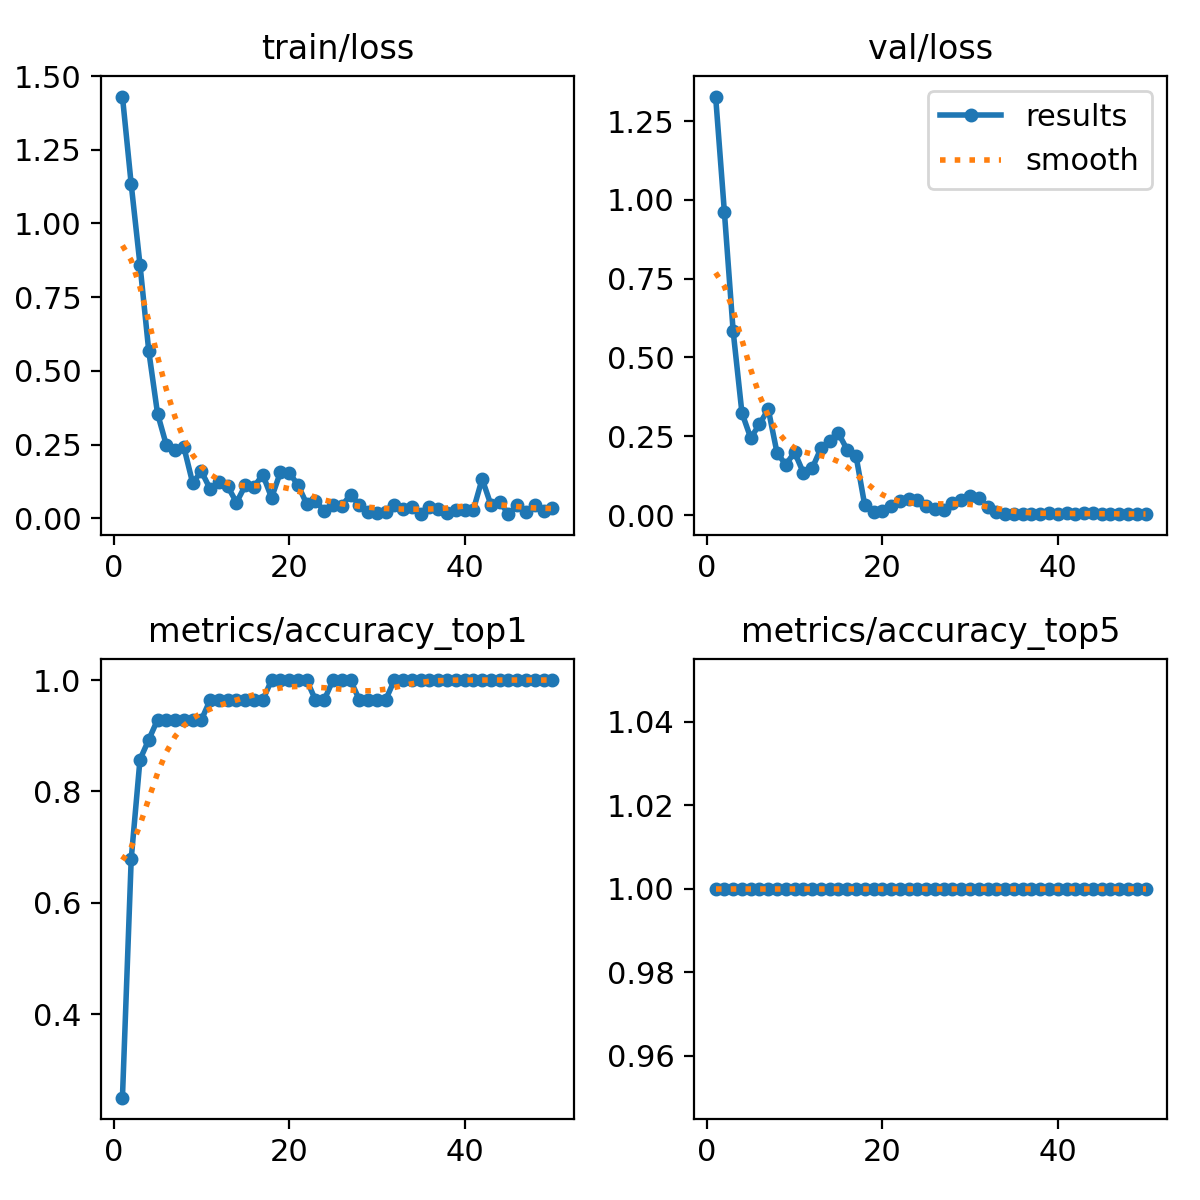

Source data for this figure (header and first rows):
epoch, time, train/loss, metrics/accuracy_top1, metrics/accuracy_top5, val/loss, lr/pg0, lr/pg1, lr/pg2
1, 24.52, 1.43, 0.25, 1, 1.328, 8.568e-05, 8.568e-05, 8.568e-05
2, 44.93, 1.133, 0.6786, 1, 0.961, 0.000175, 0.000175, 0.000175
3, 65.28, 0.8602, 0.8571, 1, 0.5827, 0.0002606, 0.0002606, 0.0002606
4, 85.62, 0.5674, 0.8929, 1, 0.3241, 0.0003425, 0.0003425, 0.0003425
5, 105.4, 0.3551, 0.9286, 1, 0.2445, 0.0004208, 0.0004208, 0.0004208
6, 126, 0.2486, 0.9286, 1, 0.2882, 0.0004954, 0.0004954, 0.0004954
7, 147.8, 0.2311, 0.9286, 1, 0.336, 0.0005663, 0.0005663, 0.0005663
8, 171.9, 0.2414, 0.9286, 1, 0.1974, 0.000615, 0.000615, 0.000615
9, 196.3, 0.1199, 0.9286, 1, 0.16, 0.0006009, 0.0006009, 0.0006009
10, 218.9, 0.1588, 0.9286, 1, 0.1993, 0.0005868, 0.0005868, 0.0005868
11, 249.8, 0.0991, 0.9643, 1, 0.1345, 0.0005726, 0.0005726, 0.0005726
12, 274.1, 0.1216, 0.9643, 1, 0.1483, 0.0005585, 0.0005585, 0.0005585
13, 297.1, 0.108, 0.9643, 1, 0.2114, 0.0005444, 0.0005444, 0.0005444
14, 320.7, 0.05321, 0.9643, 1, 0.2364, 0.0005302, 0.0005302, 0.0005302
15, 343.3, 0.111, 0.9643, 1, 0.2594, 0.0005161, 0.0005161, 0.0005161
16, 366.7, 0.1064, 0.9643, 1, 0.2072, 0.0005019, 0.0005019, 0.0005019
17, 399.9, 0.1478, 0.9643, 1, 0.1882, 0.0004878, 0.0004878, 0.0004878
18, 423.4, 0.06946, 1, 1, 0.03074, 0.0004737, 0.0004737, 0.0004737
19, 448.1, 0.1557, 1, 1, 0.00851, 0.0004595, 0.0004595, 0.0004595
20, 471.8, 0.1541, 1, 1, 0.01369, 0.0004454, 0.0004454, 0.0004454
21, 495.4, 0.1136, 1, 1, 0.02766, 0.0004313, 0.0004313, 0.0004313
22, 519.1, 0.04847, 1, 1, 0.04364, 0.0004171, 0.0004171, 0.0004171
23, 541.9, 0.06006, 0.9643, 1, 0.05052, 0.000403, 0.000403, 0.000403
24, 564.9, 0.02391, 0.9643, 1, 0.04942, 0.0003888, 0.0003888, 0.0003888
25, 587.1, 0.04381, 1, 1, 0.02916, 0.0003747, 0.0003747, 0.0003747
26, 610.3, 0.04073, 1, 1, 0.02032, 0.0003606, 0.0003606, 0.0003606
27, 633.4, 0.08038, 1, 1, 0.01635, 0.0003464, 0.0003464, 0.0003464
28, 656.2, 0.04519, 0.9643, 1, 0.03924, 0.0003323, 0.0003323, 0.0003323
29, 678.9, 0.01941, 0.9643, 1, 0.04662, 0.0003182, 0.0003182, 0.0003182
30, 701.7, 0.01863, 0.9643, 1, 0.06018, 0.000304, 0.000304, 0.000304
31, 724, 0.02017, 0.9643, 1, 0.05401, 0.0002899, 0.0002899, 0.0002899
32, 748.2, 0.04497, 1, 1, 0.02524, 0.0002757, 0.0002757, 0.0002757
33, 773.7, 0.03155, 1, 1, 0.0085, 0.0002616, 0.0002616, 0.0002616
34, 801.3, 0.03828, 1, 1, 0.00397, 0.0002475, 0.0002475, 0.0002475
35, 825.4, 0.01398, 1, 1, 0.00454, 0.0002333, 0.0002333, 0.0002333
36, 849.7, 0.03847, 1, 1, 0.00416, 0.0002192, 0.0002192, 0.0002192
37, 884.6, 0.03139, 1, 1, 0.00483, 0.0002051, 0.0002051, 0.0002051
38, 911.2, 0.01918, 1, 1, 0.00417, 0.0001909, 0.0001909, 0.0001909
39, 936.9, 0.02723, 1, 1, 0.00568, 0.0001768, 0.0001768, 0.0001768
40, 961.7, 0.02631, 1, 1, 0.0044, 0.0001626, 0.0001626, 0.0001626
41, 986.5, 0.02811, 1, 1, 0.00633, 0.0001485, 0.0001485, 0.0001485
42, 1014, 0.1334, 1, 1, 0.00442, 0.0001344, 0.0001344, 0.0001344
43, 1042, 0.04541, 1, 1, 0.00662, 0.0001202, 0.0001202, 0.0001202
44, 1066, 0.05617, 1, 1, 0.00541, 0.0001061, 0.0001061, 0.0001061
45, 1091, 0.01368, 1, 1, 0.00384, 9.19632e-05, 9.19632e-05, 9.19632e-05
46, 1115, 0.04452, 1, 1, 0.00321, 7.7826e-05, 7.7826e-05, 7.7826e-05
47, 1139, 0.02165, 1, 1, 0.00311, 6.36888e-05, 6.36888e-05, 6.36888e-05
48, 1163, 0.04354, 1, 1, 0.00403, 4.95516e-05, 4.95516e-05, 4.95516e-05
49, 1186, 0.02364, 1, 1, 0.00329, 3.54144e-05, 3.54144e-05, 3.54144e-05
50, 1210, 0.03407, 1, 1, 0.00294, 2.12772e-05, 2.12772e-05, 2.12772e-05
